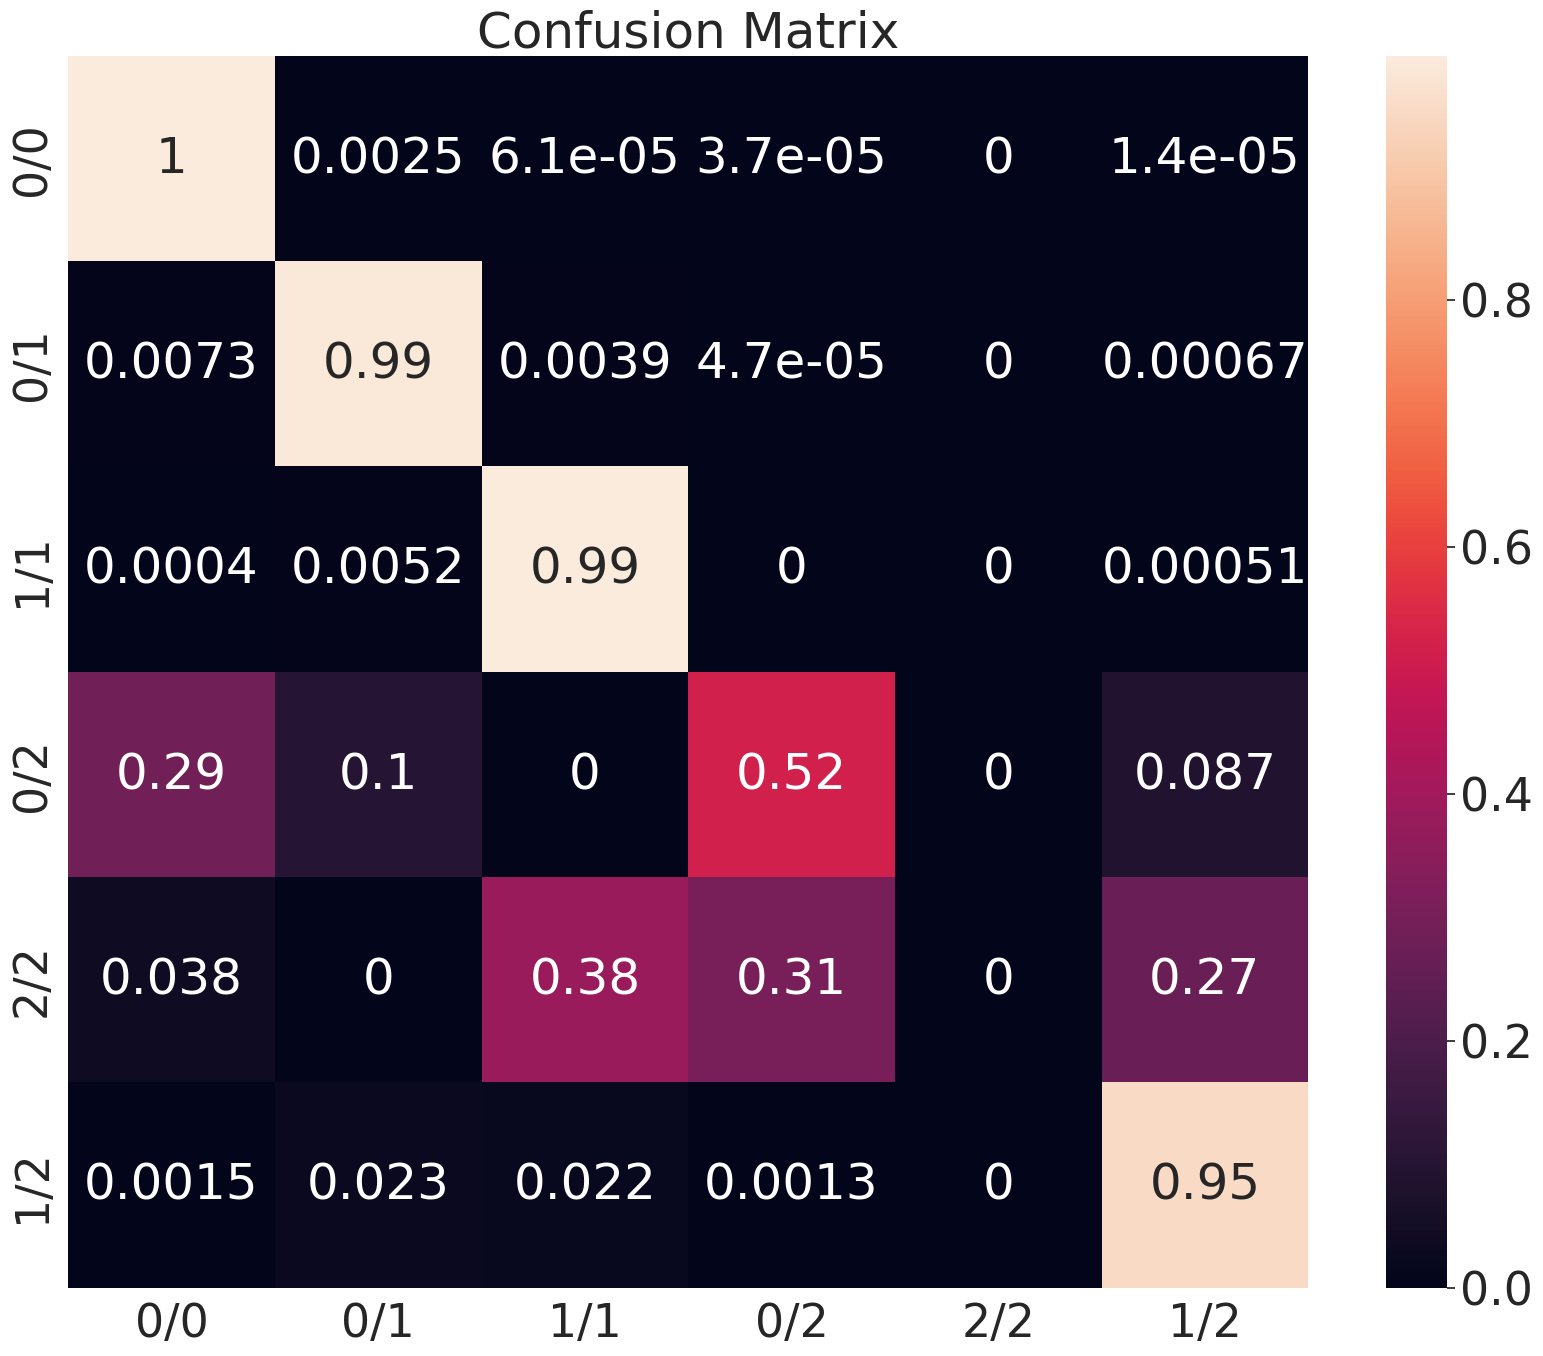

Source code (Python):
import seaborn as sn
import pandas as pd
import matplotlib.pyplot as plt
import numpy as np
array = \
[[1102600,    2794,      67,      41,       0,      15],
 [   2350,  317869,    1267,      15,       0,     217],
 [     66,     846,  162988,       0,       0,      84],
 [    101,      35,       0,     180,       0,      30],
 [      1,       0,      10,       8,       0,       7],
 [      8,     123,     114,       7,       0,    4995]]
array = np.array(array, dtype=float)
cm = np.array(array, dtype=float)
n_categories = 6
for i in range(n_categories):
    array[i] = array[i] / array[i].sum()

true_pos = np.diag(cm)
false_pos = np.sum(cm, axis=0) - true_pos
false_neg = np.sum(cm, axis=1) - true_pos
#print(true_pos)
#print(false_pos)
#print(false_neg)

precision = true_pos / (true_pos+false_pos)
recall = true_pos / (true_pos + false_neg)
F1 = 2 * precision * recall / (precision + recall)
print('Precision: ', precision)
print('Recall: ', recall)
print('F1: ', F1)

sn.set(font_scale=3)
df_cm = pd.DataFrame(array, index=[i for i in ["0/0", "0/1", "1/1", "0/2", "2/2", "1/2"]],
                  columns=[i for i in ["0/0", "0/1", "1/1", "0/2", "2/2", "1/2"]])
plt.figure(figsize=(5*4, 4*4))

sn.heatmap(df_cm, annot=True)
plt.title('Confusion Matrix')
plt.savefig('Confusion_matrix')
